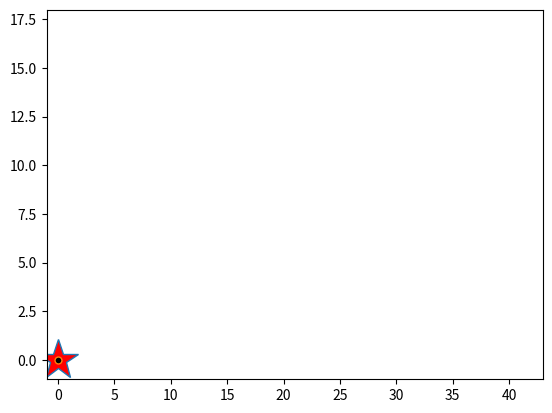

Write the Python code that produced this figure. (Note: this script raises an exception after producing the figure.)
import matplotlib.animation as ani
import matplotlib.pyplot as plt
import numpy as np


def size(n):
    if n>0:
        return 1
    else:
        return -1
    

n, z = 250, []
x = np.zeros(n+1, dtype=int)
y = np.zeros(n+1, dtype=int)
direction = np.array(["East", "West", "North", "South"])


for i in range(n+1):
    step = np.random.choice(direction)
    z.append(step)
    if i == 0:
        continue
    elif i == 1:
        if z[i]=="East":
            x[i]= x[i-1] +1
            y[i]= y[i-1]
        elif z[i]=="West":
            x[i]= x[i-1] -1
            y[i]= y[i-1]   
        elif z[i]=="North":
            x[i]= x[i-1]
            y[i]= y[i-1] +1
        else:
            x[i]= x[i-1]
            y[i]= y[i-1] -1
    else:
        while (((z[i-1] == "East") and (z[i] == "West")) or ((z[i-1] == "West") and (z[i] == "East")) or ((z[i-1] == "North") and (z[i] == "South")) or ((z[i-1] == "South") and (z[i] == "North"))):
            step = np.random.choice(direction)
            z[i] = step
        if z[i] == "East":
            x[i] = x[i-1] + 1
            y[i] = y[i-1]
        elif z[i] == "West":
            x[i] = x[i-1] - 1
            y[i] = y[i-1]
        elif z[i] == "North":
            x[i] = x[i-1]
            y[i] = y[i-1] + 1
        else:
            x[i] = x[i-1]
            y[i] = y[i-1] - 1
    

fig = plt.figure()
canvas = plt.axes(xlim=(min(x)+size(min(x)),max(x)+size(max(x))),ylim= (min(y)+size(min(y)),max(y)+size(max(y))))
drunkard, = canvas.plot(x[0],y[0],marker='*', markerfacecolor="red", markersize =30, label="Drunkard")
step, = canvas.plot(x[0],y[0],marker='.', markerfacecolor="black", markersize =10)
walk, = canvas.plot(x[0],y[0], color="blue")


def journey(i):
    drunkard.set_data(x[i],y[i])         
    step.set_data(x[:i+1],y[:i+1])            
    walk.set_data(x[:i+1],y[:i+1])
    return drunkard, step, walk,


anime=ani.FuncAnimation(fig,journey,frames=n+1,interval= 250,blit=True,repeat=False)     
canvas.plot(x[0],y[0],marker="D",markerfacecolor="gold",markersize=10,label= "Start")
canvas.plot(x[-1],y[-1],marker="D",markerfacecolor="orange",markersize=10,label="End")
canvas.axis(False)
fig.suptitle(f"Non Reversing Random Walk of {n} steps")
fig.patch.set_facecolor("lime")
plt.legend(loc="best")
# anime.save("NRRW.gif")
plt.show()
